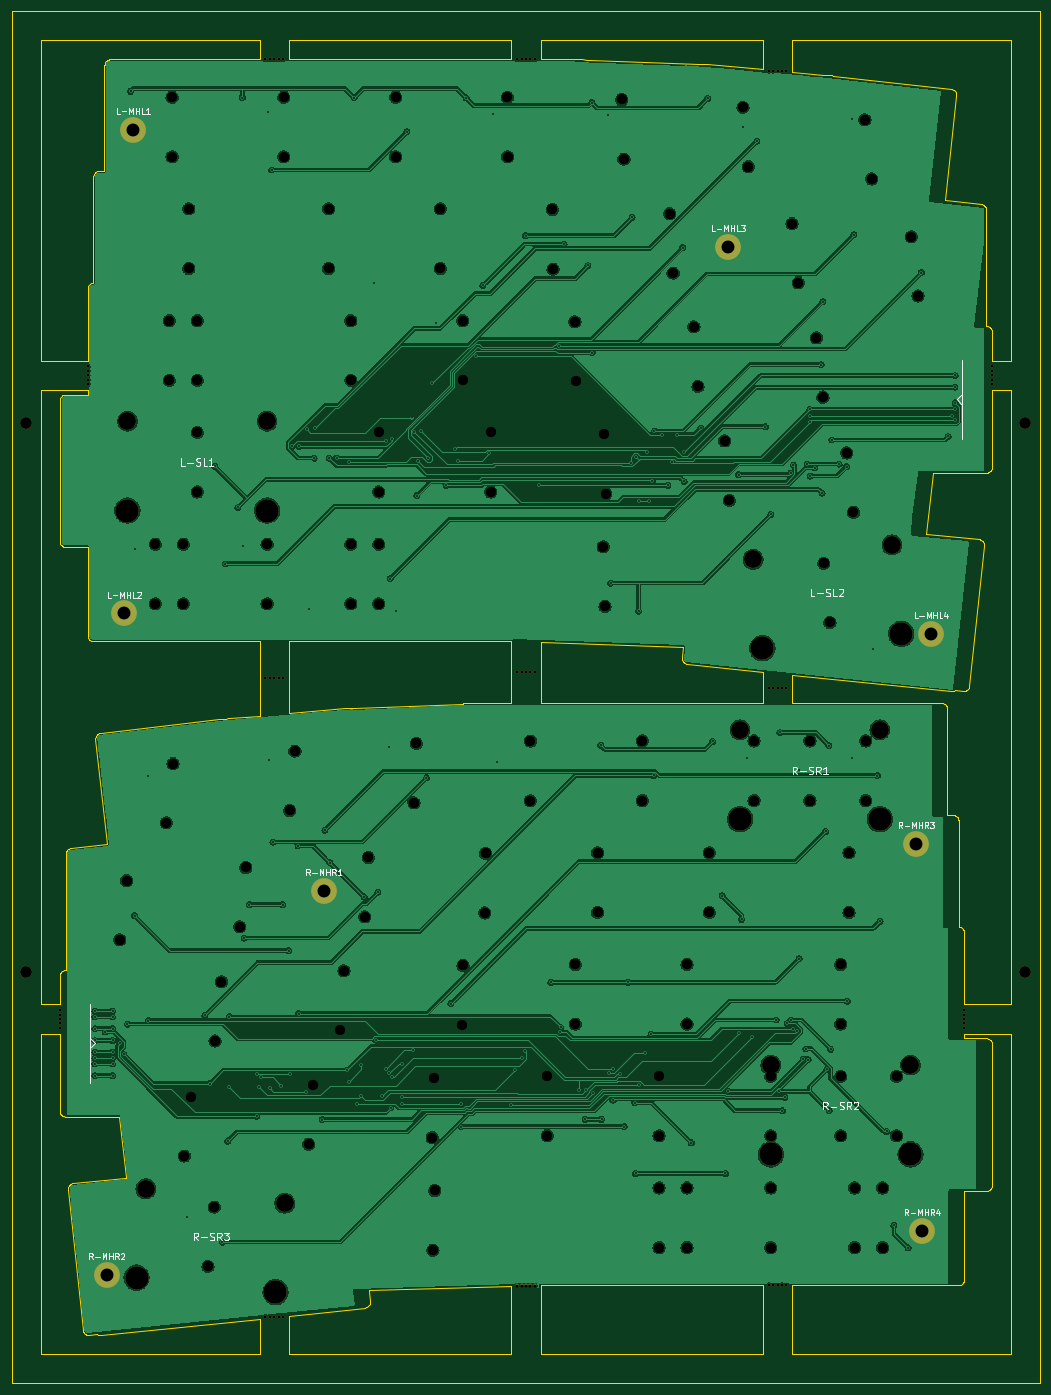
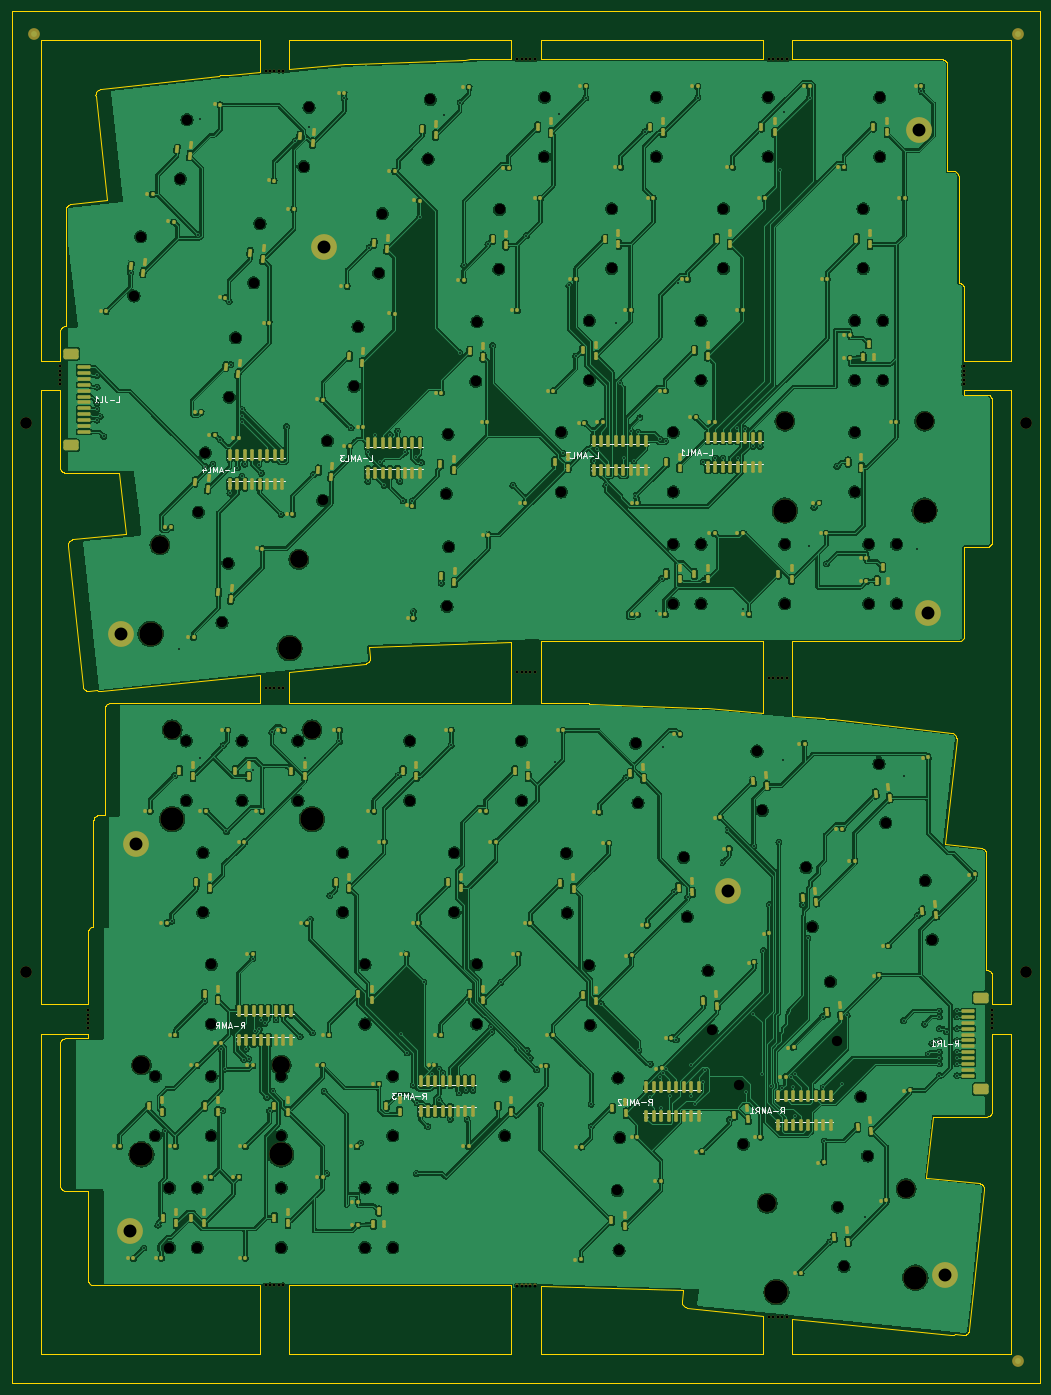
Circuit board: 9 layer files. Board 175.3 x 233.9 mm.
- bottom_copper: Symm60HE-Panel-B_Cu.gbl (933131 bytes)
- bottom_mask: Symm60HE-Panel-B_Mask.gbs (34358 bytes)
- bottom_silk: Symm60HE-Panel-B_Silkscreen.gbo (50439 bytes)
- outline: Symm60HE-Panel-Edge_Cuts.gm1 (34171 bytes)
- top_copper: Symm60HE-Panel-F_Cu.gtl (393661 bytes)
- top_mask: Symm60HE-Panel-F_Mask.gts (4637 bytes)
- top_silk: Symm60HE-Panel-F_Silkscreen.gto (27466 bytes)
- drill: Symm60HE-Panel-NPTH.drl (4346 bytes)
- drill: Symm60HE-Panel-PTH.drl (4283 bytes)

=== bottom_copper: Symm60HE-Panel-B_Cu.gbl (933131 bytes, source omitted) ===
=== bottom_mask: Symm60HE-Panel-B_Mask.gbs (34358 bytes, source omitted) ===
=== bottom_silk: Symm60HE-Panel-B_Silkscreen.gbo (50439 bytes, source omitted) ===
=== outline: Symm60HE-Panel-Edge_Cuts.gm1 (34171 bytes, source omitted) ===
=== top_copper: Symm60HE-Panel-F_Cu.gtl (393661 bytes, source omitted) ===
=== top_mask: Symm60HE-Panel-F_Mask.gts ===
%TF.GenerationSoftware,KiCad,Pcbnew,10.0.5*%
%TF.CreationDate,2026-09-13T13:34:24-04:00*%
%TF.ProjectId,Symm60HE-Panel,53796d6d-3630-4484-952d-50616e656c2e,rev?*%
%TF.SameCoordinates,Original*%
%TF.FileFunction,Soldermask,Top*%
%TF.FilePolarity,Negative*%
%FSLAX46Y46*%
G04 Gerber Fmt 4.6, Leading zero omitted, Abs format (unit mm)*
G04 Created by KiCad (PCBNEW 10.0.5) date 2026-09-13 13:34:24*
%MOMM*%
%LPD*%
G01*
G04 APERTURE LIST*
%ADD10C,4.400000*%
%ADD11C,3.048000*%
%ADD12C,3.987800*%
%ADD13C,0.500000*%
%ADD14C,2.000000*%
G04 APERTURE END LIST*
D10*
%TO.C,L-MHL1*%
X4784700Y-9977000D03*
%TD*%
%TO.C,L-MHL3*%
X106209000Y-30000000D03*
%TD*%
D11*
%TO.C,L-SL1*%
X3809750Y-59690000D03*
D12*
X3809750Y-74930000D03*
D11*
X27622250Y-59690000D03*
D12*
X27622250Y-74930000D03*
%TD*%
D10*
%TO.C,L-MHL4*%
X140784800Y-95977000D03*
%TD*%
%TO.C,L-MHL2*%
X3284700Y-92477000D03*
%TD*%
D11*
%TO.C,L-SL2*%
X110476325Y-83243935D03*
D12*
X112057434Y-98401695D03*
D11*
X134160325Y-80773452D03*
D12*
X135741434Y-95931212D03*
%TD*%
D11*
%TO.C,R-SR2*%
X113490450Y-169446600D03*
D12*
X113490450Y-184686600D03*
D11*
X137302950Y-169446600D03*
D12*
X137302950Y-184686600D03*
%TD*%
D10*
%TO.C,R-MHR4*%
X139284700Y-197734600D03*
%TD*%
%TO.C,R-MHR1*%
X37284700Y-139756600D03*
%TD*%
%TO.C,R-MHR2*%
X284700Y-205234600D03*
%TD*%
D11*
%TO.C,R-SR3*%
X6952375Y-190532052D03*
D12*
X5371266Y-205689812D03*
D11*
X30636375Y-193002535D03*
D12*
X29055266Y-208160295D03*
%TD*%
D10*
%TO.C,R-MHR3*%
X138284700Y-131734600D03*
%TD*%
D11*
%TO.C,R-SR1*%
X108252450Y-112296600D03*
D12*
X108252450Y-127536600D03*
D11*
X132064950Y-112296600D03*
D12*
X132064950Y-127536600D03*
%TD*%
D13*
%TO.C,MB1*%
X27337290Y2000000D03*
%TD*%
%TO.C,MB2*%
X28087290Y2000000D03*
%TD*%
%TO.C,MB3*%
X28837290Y2000000D03*
%TD*%
%TO.C,MB4*%
X29587290Y2000000D03*
%TD*%
%TO.C,MB5*%
X30337290Y2000000D03*
%TD*%
%TO.C,MB6*%
X27337290Y-103470030D03*
%TD*%
%TO.C,MB7*%
X28087290Y-103470030D03*
%TD*%
%TO.C,MB8*%
X28837290Y-103470030D03*
%TD*%
%TO.C,MB9*%
X29587290Y-103470030D03*
%TD*%
%TO.C,MB10*%
X30337290Y-103470030D03*
%TD*%
%TO.C,MB11*%
X27337290Y-212416410D03*
%TD*%
%TO.C,MB12*%
X28087290Y-212416410D03*
%TD*%
%TO.C,MB13*%
X28837290Y-212416410D03*
%TD*%
%TO.C,MB14*%
X29587290Y-212416410D03*
%TD*%
%TO.C,MB15*%
X30337290Y-212416410D03*
%TD*%
%TO.C,MB16*%
X70246850Y1978410D03*
%TD*%
%TO.C,MB17*%
X70996850Y1978410D03*
%TD*%
%TO.C,MB18*%
X71746850Y1978410D03*
%TD*%
%TO.C,MB19*%
X72496850Y1978410D03*
%TD*%
%TO.C,MB20*%
X73246850Y1978410D03*
%TD*%
%TO.C,MB21*%
X70246850Y-102529680D03*
%TD*%
%TO.C,MB22*%
X70996850Y-102529680D03*
%TD*%
%TO.C,MB23*%
X71746850Y-102529680D03*
%TD*%
%TO.C,MB24*%
X72496850Y-102529680D03*
%TD*%
%TO.C,MB25*%
X73246850Y-102529680D03*
%TD*%
%TO.C,MB26*%
X70246850Y-207037770D03*
%TD*%
%TO.C,MB27*%
X70996850Y-207037770D03*
%TD*%
%TO.C,MB28*%
X71746850Y-207037770D03*
%TD*%
%TO.C,MB29*%
X72496850Y-207037770D03*
%TD*%
%TO.C,MB30*%
X73246850Y-207037770D03*
%TD*%
%TO.C,MB31*%
X113156410Y66540D03*
%TD*%
%TO.C,MB32*%
X113906410Y66540D03*
%TD*%
%TO.C,MB33*%
X114656410Y66540D03*
%TD*%
%TO.C,MB34*%
X115406410Y66540D03*
%TD*%
%TO.C,MB35*%
X116156410Y66540D03*
%TD*%
%TO.C,MB36*%
X113156410Y-105208210D03*
%TD*%
%TO.C,MB37*%
X113906410Y-105208210D03*
%TD*%
%TO.C,MB38*%
X114656410Y-105208210D03*
%TD*%
%TO.C,MB39*%
X115406410Y-105208210D03*
%TD*%
%TO.C,MB40*%
X116156410Y-105208210D03*
%TD*%
%TO.C,MB41*%
X113156410Y-207006600D03*
%TD*%
%TO.C,MB42*%
X113906410Y-207006600D03*
%TD*%
%TO.C,MB43*%
X114656410Y-207006600D03*
%TD*%
%TO.C,MB44*%
X115406410Y-207006600D03*
%TD*%
%TO.C,MB45*%
X116156410Y-207006600D03*
%TD*%
%TO.C,MB46*%
X-2952700Y-50367800D03*
%TD*%
%TO.C,MB47*%
X-2952700Y-51117800D03*
%TD*%
%TO.C,MB48*%
X-2952700Y-51867800D03*
%TD*%
%TO.C,MB49*%
X-2952700Y-52617800D03*
%TD*%
%TO.C,MB50*%
X-2952700Y-53367800D03*
%TD*%
%TO.C,MB51*%
X151209000Y-50367800D03*
%TD*%
%TO.C,MB52*%
X151209000Y-51117800D03*
%TD*%
%TO.C,MB53*%
X151209000Y-51867800D03*
%TD*%
%TO.C,MB54*%
X151209000Y-52617800D03*
%TD*%
%TO.C,MB55*%
X151209000Y-53367800D03*
%TD*%
%TO.C,MB56*%
X-7715300Y-160124400D03*
%TD*%
%TO.C,MB57*%
X-7715300Y-160874400D03*
%TD*%
%TO.C,MB58*%
X-7715300Y-161624400D03*
%TD*%
%TO.C,MB59*%
X-7715300Y-162374400D03*
%TD*%
%TO.C,MB60*%
X-7715300Y-163124400D03*
%TD*%
%TO.C,MB61*%
X146446400Y-160124400D03*
%TD*%
%TO.C,MB62*%
X146446400Y-160874400D03*
%TD*%
%TO.C,MB63*%
X146446400Y-161624400D03*
%TD*%
%TO.C,MB64*%
X146446400Y-162374400D03*
%TD*%
%TO.C,MB65*%
X146446400Y-163124400D03*
%TD*%
D14*
%TO.C,TH1*%
X-13415300Y-59963460D03*
%TD*%
%TO.C,TH2*%
X156909000Y-59963460D03*
%TD*%
%TO.C,TH3*%
X-13415300Y-153528740D03*
%TD*%
%TO.C,TH4*%
X156909000Y-153528740D03*
%TD*%
M02*

=== top_silk: Symm60HE-Panel-F_Silkscreen.gto (27466 bytes, source omitted) ===
=== drill: Symm60HE-Panel-NPTH.drl ===
M48
; DRILL file KiCad 10.0.5 date 2026-09-13T13:34:25
; FORMAT={-:-/ absolute / metric / decimal}
; #@! TF.CreationDate,2026-09-13T13:34:25-04:00
; #@! TF.GenerationSoftware,Kicad,Pcbnew,10.0.5
; #@! TF.FileFunction,NonPlated,1,2,NPTH
FMAT,2
METRIC
; #@! TA.AperFunction,NonPlated,NPTH,ComponentDrill
T1C0.500
; #@! TA.AperFunction,NonPlated,NPTH,ComponentDrill
T2C1.750
; #@! TA.AperFunction,NonPlated,NPTH,ComponentDrill
T3C2.000
; #@! TA.AperFunction,NonPlated,NPTH,ComponentDrill
T4C3.048
; #@! TA.AperFunction,NonPlated,NPTH,ComponentDrill
T5C3.988
%
G90
G05
T1
X-7.715Y-160.124
X-7.715Y-160.874
X-7.715Y-161.624
X-7.715Y-162.374
X-7.715Y-163.124
X-2.953Y-50.368
X-2.953Y-51.118
X-2.953Y-51.868
X-2.953Y-52.618
X-2.953Y-53.368
X27.337Y2.0
X27.337Y-103.47
X27.337Y-212.416
X28.087Y2.0
X28.087Y-103.47
X28.087Y-212.416
X28.837Y2.0
X28.837Y-103.47
X28.837Y-212.416
X29.587Y2.0
X29.587Y-103.47
X29.587Y-212.416
X30.337Y2.0
X30.337Y-103.47
X30.337Y-212.416
X70.247Y1.978
X70.247Y-102.53
X70.247Y-207.038
X70.997Y1.978
X70.997Y-102.53
X70.997Y-207.038
X71.747Y1.978
X71.747Y-102.53
X71.747Y-207.038
X72.497Y1.978
X72.497Y-102.53
X72.497Y-207.038
X73.247Y1.978
X73.247Y-102.53
X73.247Y-207.038
X113.156Y0.067
X113.156Y-105.208
X113.156Y-207.007
X113.906Y0.067
X113.906Y-105.208
X113.906Y-207.007
X114.656Y0.067
X114.656Y-105.208
X114.656Y-207.007
X115.406Y0.067
X115.406Y-105.208
X115.406Y-207.007
X116.156Y0.067
X116.156Y-105.208
X116.156Y-207.007
X146.446Y-160.124
X146.446Y-160.874
X146.446Y-161.624
X146.446Y-162.374
X146.446Y-163.124
X151.209Y-50.368
X151.209Y-51.118
X151.209Y-51.868
X151.209Y-52.618
X151.209Y-53.368
T2
X2.525Y-148.105
X3.675Y-138.01
X8.572Y-80.645
X8.572Y-90.805
X10.429Y-128.154
X10.954Y-42.545
X10.954Y-52.705
X11.43Y-4.445
X11.43Y-14.605
X11.579Y-118.059
X13.335Y-80.645
X13.335Y-90.805
X13.526Y-184.957
X14.288Y-23.495
X14.288Y-33.655
X14.671Y-174.862
X15.716Y-42.545
X15.716Y-52.705
X15.716Y-61.595
X15.716Y-71.755
X17.543Y-203.767
X18.597Y-193.662
X18.741Y-165.352
X19.85Y-155.253
X22.953Y-145.881
X24.01Y-135.776
X27.622Y-80.645
X27.622Y-90.805
X30.48Y-4.445
X30.48Y-14.605
X31.48Y-126.049
X32.368Y-115.928
X34.693Y-182.938
X35.505Y-172.811
X38.1Y-23.495
X38.1Y-33.655
X40.04Y-163.508
X40.725Y-153.371
X41.91Y-42.545
X41.91Y-52.705
X41.91Y-80.645
X41.91Y-90.805
X44.284Y-144.201
X44.869Y-134.058
X46.673Y-61.595
X46.673Y-71.755
X46.673Y-80.645
X46.673Y-90.805
X49.53Y-4.445
X49.53Y-14.605
X52.659Y-124.767
X53.046Y-114.614
X55.76Y-181.814
X55.891Y-200.997
X56.074Y-171.659
X56.206Y-190.842
X57.15Y-23.495
X57.15Y-33.655
X60.821Y-162.642
X60.96Y-42.545
X60.96Y-52.705
X61.016Y-152.484
X64.742Y-143.521
X64.86Y-133.362
X65.726Y-61.6
X65.732Y-71.76
X68.591Y-4.465
X68.613Y-14.625
X72.501Y-124.382
X72.523Y-114.222
X75.382Y-181.517
X75.387Y-171.357
X76.255Y-23.605
X76.373Y-33.765
X80.097Y-42.727
X80.154Y-152.302
X80.154Y-162.462
X80.293Y-52.885
X83.964Y-133.252
X83.964Y-143.412
X84.906Y-81.086
X85.04Y-61.902
X85.222Y-91.242
X85.354Y-72.058
X88.068Y-4.857
X88.456Y-15.009
X91.584Y-114.202
X91.584Y-124.362
X94.441Y-171.352
X94.441Y-181.512
X94.441Y-190.402
X94.441Y-200.562
X96.244Y-24.301
X96.83Y-34.445
X99.203Y-152.302
X99.203Y-162.462
X99.203Y-190.402
X99.203Y-200.562
X100.388Y-43.614
X101.074Y-53.75
X103.014Y-133.252
X103.014Y-143.412
X105.608Y-63.054
X106.42Y-73.182
X108.745Y-6.172
X109.633Y-16.294
X110.634Y-114.202
X110.634Y-124.362
X113.491Y-171.352
X113.491Y-181.512
X113.491Y-190.402
X113.491Y-200.562
X117.103Y-26.019
X118.159Y-36.123
X120.159Y-114.202
X120.159Y-124.362
X121.263Y-45.495
X122.373Y-55.595
X122.516Y-83.903
X123.57Y-94.009
X125.397Y-152.302
X125.397Y-162.462
X125.397Y-171.352
X125.397Y-181.512
X126.444Y-65.105
X126.826Y-133.252
X126.826Y-143.412
X127.588Y-75.201
X127.779Y-190.402
X127.779Y-200.562
X129.534Y-8.303
X129.684Y-114.202
X129.684Y-124.362
X130.684Y-18.397
X132.541Y-190.402
X132.541Y-200.562
X134.922Y-171.352
X134.922Y-181.512
X137.44Y-28.254
X138.59Y-38.348
T3
X-13.415Y-59.963
X-13.415Y-153.529
X156.909Y-59.963
X156.909Y-153.529
T4
X3.81Y-59.69
X6.952Y-190.532
X27.622Y-59.69
X30.636Y-193.003
X108.252Y-112.297
X110.476Y-83.244
X113.49Y-169.447
X132.065Y-112.297
X134.16Y-80.773
X137.303Y-169.447
T5
X3.81Y-74.93
X5.371Y-205.69
X27.622Y-74.93
X29.055Y-208.16
X108.252Y-127.537
X112.057Y-98.402
X113.49Y-184.687
X132.065Y-127.537
X135.741Y-95.931
X137.303Y-184.687
M30

=== drill: Symm60HE-Panel-PTH.drl ===
M48
; DRILL file KiCad 10.0.5 date 2026-09-13T13:34:25
; FORMAT={-:-/ absolute / metric / decimal}
; #@! TF.CreationDate,2026-09-13T13:34:25-04:00
; #@! TF.GenerationSoftware,Kicad,Pcbnew,10.0.5
; #@! TF.FileFunction,Plated,1,2,PTH
FMAT,2
METRIC
; #@! TA.AperFunction,Plated,PTH,ViaDrill
T1C0.300
; #@! TA.AperFunction,Plated,PTH,ComponentDrill
T2C2.200
%
G90
G05
T1
X-1.715Y-160.257
X-1.715Y-161.257
X-1.715Y-163.257
X-1.715Y-165.257
X-1.715Y-167.257
X-1.715Y-168.257
X-1.715Y-169.257
X-1.715Y-171.257
X0.031Y-163.783
X1.285Y-160.257
X1.285Y-161.257
X1.285Y-163.257
X1.285Y-165.257
X1.285Y-167.257
X1.285Y-168.257
X1.285Y-169.257
X1.285Y-171.257
X2.549Y-165.778
X3.189Y-167.644
X3.804Y-162.471
X4.35Y-3.453
X5.028Y-143.985
X5.164Y-81.537
X7.28Y-120.191
X7.391Y-161.865
X14.03Y-195.349
X17.011Y-160.96
X17.816Y-172.653
X18.734Y-67.38
X20.001Y-199.632
X20.528Y-84.01
X20.922Y-182.405
X21.11Y-173.277
X21.197Y-161.197
X22.657Y-74.396
X23.4Y-4.532
X23.589Y-81.013
X23.693Y-147.808
X24.613Y-142.134
X25.865Y-178.175
X25.955Y-170.976
X26.19Y-173.282
X26.655Y-171.544
X27.695Y-6.927
X27.985Y-117.494
X28.126Y-173.446
X28.419Y-16.855
X28.633Y-131.446
X29.993Y-172.979
X30.267Y-142.134
X31.304Y-149.97
X31.6Y-170.964
X31.84Y-64.011
X32.913Y-132.075
X32.996Y-160.694
X33.11Y-63.998
X34.274Y-174.021
X34.38Y-61.004
X34.702Y-91.8
X35.65Y-65.973
X35.841Y-60.799
X37.014Y-178.747
X37.461Y-129.408
X38.19Y-65.974
X38.319Y-134.945
X39.46Y-65.951
X41.243Y-170.355
X41.523Y-172.312
X41.538Y-66.644
X42.45Y-4.532
X42.967Y-176.174
X43.61Y-174.744
X43.65Y-169.44
X44.172Y-140.798
X45.805Y-36.1
X46.138Y-165.153
X46.499Y-139.982
X47.188Y-174.748
X47.832Y-170.099
X47.965Y-63.106
X48.356Y-115.169
X48.443Y-170.877
X48.608Y-86.523
X48.69Y-176.721
X48.85Y-62.781
X48.972Y-171.495
X49.612Y-92.003
X50.549Y-169.29
X50.556Y-176.121
X50.664Y-174.851
X51.463Y-10.32
X52.323Y-59.07
X52.535Y-166.924
X52.709Y-61.523
X53.145Y-72.394
X53.369Y-66.455
X53.88Y-61.418
X54.775Y-120.519
X55.124Y-65.995
X55.8Y-53.241
X56.491Y-42.973
X58.131Y-70.633
X58.946Y-158.968
X59.726Y-64.41
X60.23Y-66.421
X60.642Y-176.121
X60.655Y-179.951
X61.537Y-4.568
X63.299Y-48.581
X64.421Y-36.528
X65.4Y-65.203
X66.137Y-7.271
X66.84Y-117.851
X69.239Y-176.256
X69.918Y-170.251
X71.064Y-168.218
X71.552Y-167.005
X71.691Y-28.09
X73.965Y-70.626
X76.022Y-155.338
X77.46Y-46.81
X77.604Y-163.835
X77.669Y-163.033
X78.245Y-29.501
X80.84Y-173.769
X81.861Y-178.703
X81.944Y-173.773
X82.324Y-33.144
X82.982Y-5.376
X83.033Y-48.018
X83.154Y-174.211
X84.504Y-114.931
X84.65Y-178.703
X85.763Y-7.474
X85.92Y-170.778
X86.201Y-87.299
X86.555Y-170.144
X86.57Y-175.45
X87.84Y-170.953
X88.495Y-179.951
X89.176Y-155.338
X89.609Y-66.76
X89.866Y-24.897
X90.321Y-175.888
X90.433Y-187.926
X90.47Y-65.831
X90.967Y-92.089
X91.008Y-172.861
X91.101Y-73.278
X92.013Y-167.396
X92.38Y-64.997
X92.666Y-73.278
X93.096Y-164.182
X93.274Y-69.933
X93.522Y-120.082
X93.65Y-61.383
X94.92Y-61.997
X95.914Y-70.626
X96.665Y-66.672
X97.46Y-61.998
X98.478Y-30.112
X98.672Y-64.986
X98.718Y-69.964
X99.938Y-182.708
X101.565Y-60.85
X102.739Y-4.683
X103.554Y-114.289
X105.184Y-140.558
X105.755Y-187.926
X106.178Y-173.924
X107.99Y-68.808
X108.12Y-163.979
X108.514Y-144.612
X108.703Y-9.564
X109.496Y-117.149
X110.266Y-164.591
X111.134Y-11.946
X112.553Y-60.652
X113.492Y-75.592
X114.38Y-161.762
X114.952Y-173.927
X115.063Y-112.739
X115.441Y-177.244
X115.905Y-174.956
X116.272Y-162.362
X116.851Y-68.547
X116.92Y-161.759
X117.199Y-163.366
X117.346Y-67.181
X118.0Y-163.644
X118.215Y-119.137
X118.318Y-151.317
X119.02Y-168.417
X119.46Y-166.691
X119.69Y-67.003
X119.829Y-168.529
X120.132Y-58.898
X120.133Y-59.764
X120.14Y-57.703
X120.197Y-69.043
X120.96Y-67.629
X122.069Y-50.062
X122.23Y-71.954
X122.368Y-39.302
X122.818Y-129.643
X123.073Y-170.166
X123.397Y-115.006
X123.428Y-177.211
X123.698Y-166.759
X123.892Y-62.892
X125.125Y-67.003
X126.421Y-67.448
X126.534Y-158.548
X127.294Y-8.177
X127.353Y-117.138
X127.656Y-27.897
X130.85Y-98.542
X131.639Y-120.099
X132.135Y-144.918
X133.236Y-180.762
X134.482Y-196.757
X136.884Y-200.605
X139.145Y-34.373
X143.707Y-62.286
X144.362Y-58.898
X144.884Y-53.899
X144.896Y-56.557
X144.899Y-59.5
X144.903Y-51.899
X144.904Y-57.701
T2
X0.285Y-205.235
X3.285Y-92.477
X4.785Y-9.977
X37.285Y-139.757
X106.209Y-30.0
X138.285Y-131.735
X139.285Y-197.735
X140.785Y-95.977
M30
